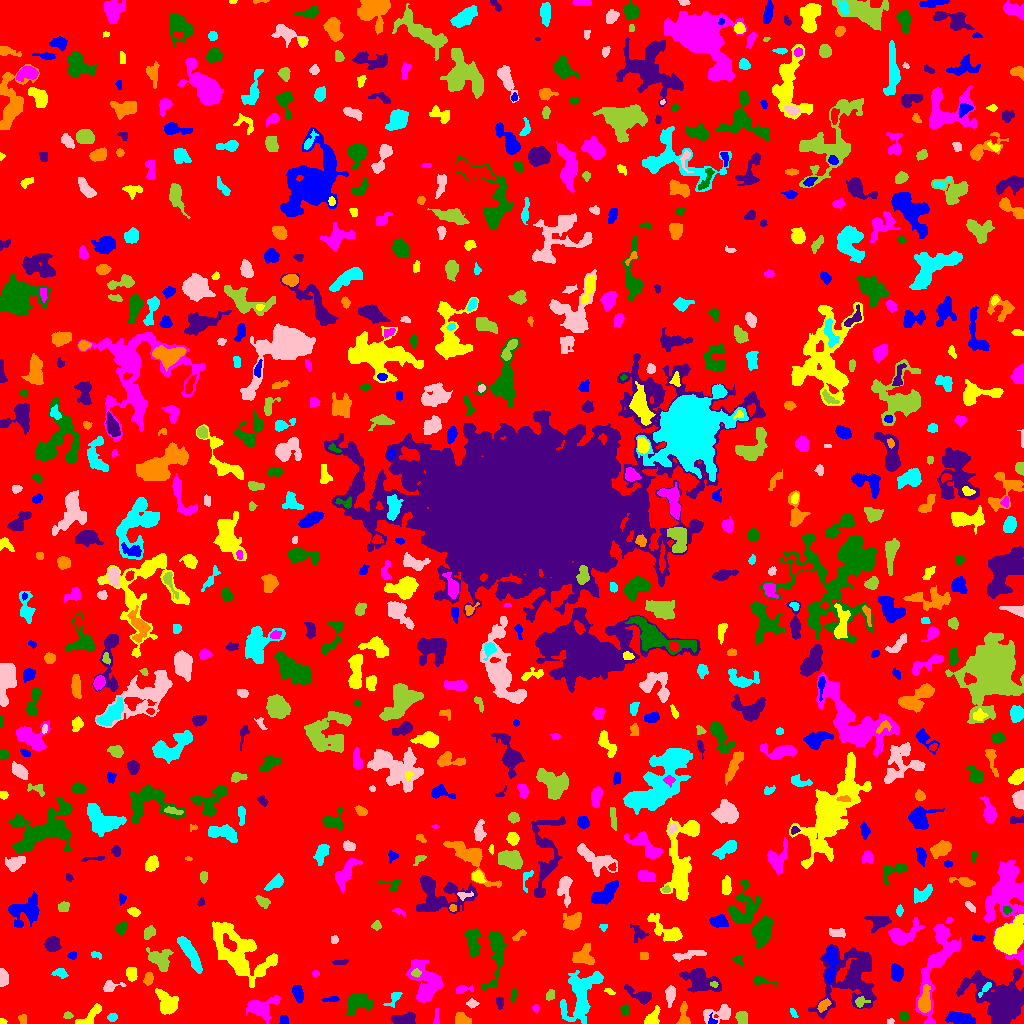

Values plotted in this chart, from the file beside it:
ID, X, Y, A, B, theta, total_flux, mu_max, mu_median, mu_mean, R_fwhm, R_e, R10, R90, x_start, x_end, y_start, y_end, area, greylevel
0, 510.7, 511, 302.2, 292, -1.103, 884996, 9.0, 1.0, 1.144, 47.41, 217.8, 79.28, 359.6, 0, 1023, 0, 1023, 773413, 1.144
1, 283.9, 3.128, 2.25, 1.975, -1.416, 180.0, 5.0, 3.0, 2.338, 3.613, 2.706, 0.9772, 3.989, 279, 288, 0, 8, 77, 5.338
2, 1.686, 1.701, 1.46, 1.34, -0.3231, 137.0, 9.0, 3.0, 3.513, 2.185, 1.693, 0.5642, 2.585, 0, 7, 0, 5, 39, 7.513
3, 436.3, 5.843, 4.785, 1.194, 1.536, 127.0, 4.0, 2.0, 1.671, 3.7, 2.764, 0.9772, 4.26, 433, 439, 0, 15, 76, 4.671
4, 903.6, 7.453, 2.249, 2.13, -0.2111, 256.0, 7.0, 3.0, 2.813, 3.241, 2.821, 1.128, 4.478, 899, 909, 3, 12, 91, 5.813
5, 998.2, 24.68, 14.03, 10.37, -0.7282, 7836, 21.0, 3.0, 4.32, 6.129, 11.53, 3.742, 19.75, 956, 1023, 0, 55, 1814, 7.32
6, 22.92, 4.269, 2.483, 1.788, -1.284, 156.0, 4.0, 2.0, 2.053, 3.742, 2.585, 0.9772, 4.146, 18, 26, 0, 9, 76, 5.053
7, 112.3, 6.239, 2.195, 1.835, 0.2203, 255.0, 9.0, 3.0, 3.269, 2.764, 2.585, 0.9772, 4.146, 107, 117, 2, 10, 78, 9.269
8, 890.2, 2.01, 1.75, 1.372, 0.2753, 100.0, 4.0, 2.5, 2.5, 2.985, 1.954, 0.7979, 2.985, 887, 894, 0, 5, 40, 5.5
9, 67.69, 7.657, 2.068, 1.451, -0.03605, 102.0, 5.0, 1.0, 1.645, 2.111, 2.034, 0.7979, 3.478, 63, 73, 5, 12, 62, 5.645
10, 125.3, 13.59, 9.358, 7.308, 0.4599, 2304, 8.0, 3.0, 3.657, 9.756, 8.038, 3.09, 12.53, 104, 141, 0, 28, 630, 5.657
11, 712.5, 1.607, 1.879, 1.258, -0.0236, 61.0, 3.0, 1.0, 1.017, 2.523, 1.954, 0.7979, 2.985, 708, 717, 0, 11, 60, 7.017
12, 651.9, 4.45, 4.875, 2.665, 0.95, 522.0, 7.0, 2.0, 2.822, 4.406, 3.613, 1.493, 5.944, 644, 660, 0, 18, 185, 5.822
13, 938.3, 61.96, 24.55, 6.831, 1.256, 4322, 13.0, 3.0, 3.748, 6.91, 10.14, 3.613, 16.7, 915, 960, 0, 99, 1153, 5.748
14, 356.6, 19.96, 6.846, 4.616, 0.3073, 1310, 10.0, 3.0, 3.275, 4.983, 6.024, 2.111, 9.885, 346, 372, 8, 30, 400, 5.275
15, 404.1, 4.355, 6.344, 2.909, 0.02771, 470.0, 5.0, 2.0, 1.958, 4.583, 4.754, 1.784, 7.464, 390, 415, 0, 12, 240, 4.958
16, 462, 4.183, 4.252, 2.302, -0.2737, 377.0, 5.0, 2.0, 2.313, 4.652, 3.868, 1.493, 5.971, 455, 471, 0, 11, 163, 5.313
17, 793.2, 10.06, 2.965, 1.164, -1.06, 69.0, 3.0, 1.0, 1.211, 2.459, 2.111, 0.7979, 3.478, 790, 798, 6, 15, 57, 5.211
18, 719.2, 9.511, 7.941, 3.603, 0.1708, 931.0, 8.0, 3.0, 3.083, 5.262, 5.323, 1.954, 8.667, 703, 730, 0, 19, 302, 5.083
19, 741.6, 4.983, 3.159, 2.408, -1.154, 579.0, 11.0, 4.0, 4.049, 3.478, 3.432, 1.262, 5.528, 735, 747, 0, 12, 143, 7.049
20, 773.6, 18.62, 7.226, 4.188, 0.2435, 1842, 11.0, 4.0, 4.375, 5.971, 6.18, 2.326, 9.95, 754, 785, 10, 32, 421, 6.375
21, 960.6, 4.693, 6.962, 2.681, -0.1778, 929.0, 7.0, 3.0, 3.016, 6.103, 5.352, 2.111, 8.387, 945, 975, 0, 12, 308, 6.016
22, 88.57, 6.851, 8.911, 2.819, 0.6467, 397.0, 4.0, 2.0, 1.719, 6.283, 4.72, 1.693, 7.464, 75, 101, 0, 20, 231, 5.719
23, 535.9, 15.28, 2.076, 1.256, -1.532, 57.0, 3.0, 1.0, 1.056, 2.257, 2.034, 0.5642, 3.241, 532, 539, 10, 19, 54, 5.056
24, 625.1, 13.23, 2.777, 1.913, -1.545, 154.0, 4.0, 2.0, 1.674, 4.068, 2.985, 1.128, 4.583, 620, 629, 7, 19, 92, 4.674
25, 499.7, 21.31, 2.874, 1.792, -1.365, 143.0, 4.0, 2.0, 1.644, 3.785, 2.821, 0.9772, 4.478, 496, 503, 14, 27, 87, 4.644
26, 683.3, 6.06, 6.218, 2.481, 1.549, 470.0, 8.0, 2.0, 2.67, 3.478, 3.523, 1.262, 6.077, 676, 690, 0, 22, 176, 5.67
27, 394.2, 25.51, 4.822, 2.261, 0.907, 186.0, 4.0, 1.0, 1.431, 3.742, 3.29, 1.128, 5.614, 383, 402, 16, 31, 130, 4.431
28, 472.1, 19.99, 2.664, 1.928, -0.0595, 208.0, 5.0, 2.0, 2.447, 3.385, 2.821, 1.128, 4.478, 466, 479, 15, 25, 85, 5.447
29, 860.5, 21.73, 3.138, 2.402, 0.3073, 189.0, 4.0, 2.0, 1.817, 4.222, 3.141, 1.128, 5.14, 855, 870, 16, 27, 104, 6.817
30, 32.74, 47.71, 14.59, 5.186, -1.351, 5172, 20.0, 3.0, 4.317, 6.817, 8.575, 3.09, 15.34, 11, 47, 3, 79, 1198, 7.317
31, 331.3, 24.04, 4.236, 1.149, 0.09318, 90.0, 3.0, 1.0, 1.125, 2.646, 2.585, 0.9772, 4.26, 322, 339, 22, 27, 80, 4.125
32, 166.6, 20.92, 6.228, 4.263, -1.023, 966.0, 5.0, 3.0, 2.49, 8.038, 6.103, 2.523, 9.167, 155, 178, 9, 35, 388, 5.49
33, 261, 16.41, 8.489, 5, 0.2301, 952.0, 6.0, 2.0, 2.149, 7.159, 6.155, 2.394, 9.901, 246, 280, 0, 28, 443, 5.149
34, 513.5, 29.1, 3.484, 1.386, 1.415, 168.0, 4.0, 2.0, 2.24, 4.222, 2.764, 1.128, 4.184, 510, 517, 21, 35, 75, 5.24
35, 641.5, 27.37, 6.652, 2.708, -0.4565, 708.0, 8.0, 2.0, 2.855, 4.72, 4.029, 1.596, 6.956, 624, 651, 19, 39, 248, 5.855
36, 823.4, 18.3, 3.583, 1.982, 0.7504, 302.0, 5.0, 2.0, 2.517, 4.107, 3.29, 1.382, 5.262, 817, 831, 11, 25, 120, 7.517
37, 985.7, 35.41, 4.719, 1.415, 0.8199, 185.0, 4.0, 2.0, 2.056, 4.37, 2.985, 1.128, 4.72, 978, 991, 26, 41, 90, 10.06
38, 110.1, 37.45, 4.74, 2.514, 0.1566, 562.0, 10.0, 3.0, 3.849, 3.989, 3.523, 1.262, 5.863, 103, 126, 32, 43, 146, 5.849
39, 549.8, 28.45, 2.932, 2.118, 1.198, 123.0, 3.0, 1.0, 1.398, 3.432, 3.09, 1.262, 4.787, 546, 554, 23, 34, 88, 4.398
40, 222.8, 37.8, 2.062, 1.472, -0.5878, 99.0, 4.0, 2.0, 2.106, 3.338, 2.185, 0.7979, 3.385, 219, 227, 34, 41, 47, 5.106
41, 297.7, 30.23, 3.938, 2.163, -1.263, 506.0, 8.0, 3.0, 3.067, 4.514, 3.7, 1.382, 5.917, 292, 303, 21, 38, 165, 6.067
42, 609.2, 32.14, 2.841, 1.303, -0.3875, 115.0, 5.0, 2.0, 2.091, 2.034, 2.459, 0.7979, 3.656, 604, 615, 29, 35, 55, 5.091
43, 462.9, 34.08, 4.72, 1.655, 0.06779, 241.0, 6.0, 2.0, 2.133, 3.7, 2.985, 1.128, 4.886, 456, 473, 30, 38, 113, 5.133
44, 760.1, 42.93, 5.535, 1.727, -0.2005, 236.0, 5.0, 2.0, 1.983, 3.478, 3.141, 1.128, 5.232, 753, 777, 37, 48, 119, 5.983
45, 850.8, 46.1, 17.31, 13.5, 1.046, 5374, 9.0, 3.0, 3.033, 9.407, 12.91, 4.583, 20.98, 808, 876, 5, 79, 1772, 5.033
46, 924.5, 21.23, 5.788, 2.734, 1.468, 1090, 11.0, 3.0, 3.993, 4.983, 4.549, 1.784, 7.674, 918, 930, 11, 39, 273, 9.993
47, 582.4, 29.52, 14.75, 6.992, 1.113, 3520, 11.0, 3.0, 3.482, 8.387, 8.759, 3.385, 14.54, 560, 603, 0, 53, 1011, 7.482
48, 670.2, 28.91, 4.581, 2.084, 1.47, 413.0, 7.0, 2.0, 2.429, 3.909, 3.656, 1.493, 6.206, 665, 675, 16, 38, 170, 5.429
49, 714.0, 38.75, 1.675, 1.121, -0.2529, 48.0, 4.0, 1.0, 1.067, 2.111, 1.596, 0.5642, 2.706, 710, 718, 36, 42, 45, 10.07
50, 653, 51.04, 4.299, 1.893, -1.455, 203.0, 3.0, 1.0, 1.586, 4.406, 3.29, 1.382, 5.323, 649, 657, 37, 60, 128, 4.586
51, 896.8, 50.79, 3.806, 2.608, -1.439, 659.0, 7.0, 3.0, 3.397, 4.983, 4.029, 1.693, 6.358, 891, 903, 42, 60, 194, 7.397
52, 131.4, 50.07, 3.454, 2.555, -1.483, 513.0, 7.0, 4.0, 3.638, 4.853, 3.827, 1.493, 5.971, 126, 137, 42, 56, 141, 5.638
53, 315.5, 50.09, 1.892, 1.426, -0.05325, 89.0, 3.0, 2.0, 1.978, 3.192, 2.111, 0.7979, 3.192, 312, 319, 47, 53, 45, 4.978
54, 495.7, 70.45, 16.95, 4.302, 1.477, 1735, 9.0, 3.0, 3.055, 5.441, 7.399, 2.764, 11.89, 481, 506, 33, 92, 568, 5.055
55, 700.5, 43.19, 8.815, 5.002, -0.3697, 2578, 13.0, 4.0, 4.369, 6.05, 7.069, 2.646, 11.77, 679, 721, 31, 55, 590, 6.369
56, 148.6, 44.89, 2.872, 1.902, 1.274, 352.0, 7.0, 3.0, 3.2, 3.785, 2.932, 1.262, 4.687, 143, 153, 38, 51, 110, 6.2
57, 60.24, 50.56, 3.216, 2.225, -0.1992, 253.0, 5.0, 2.0, 2.162, 3.7, 3.141, 1.262, 5.14, 51, 68, 45, 55, 117, 5.162
58, 3.105, 45.38, 4.264, 2.18, -1.513, 466.0, 6.0, 3.0, 3.192, 5.557, 3.868, 1.493, 5.809, 0, 8, 37, 55, 146, 6.192
59, 415.7, 50.37, 2.239, 1.879, 0.1411, 190.0, 6.0, 2.0, 2.676, 3.338, 2.523, 0.9772, 4.029, 411, 421, 46, 55, 71, 10.68
... 744 more rows
